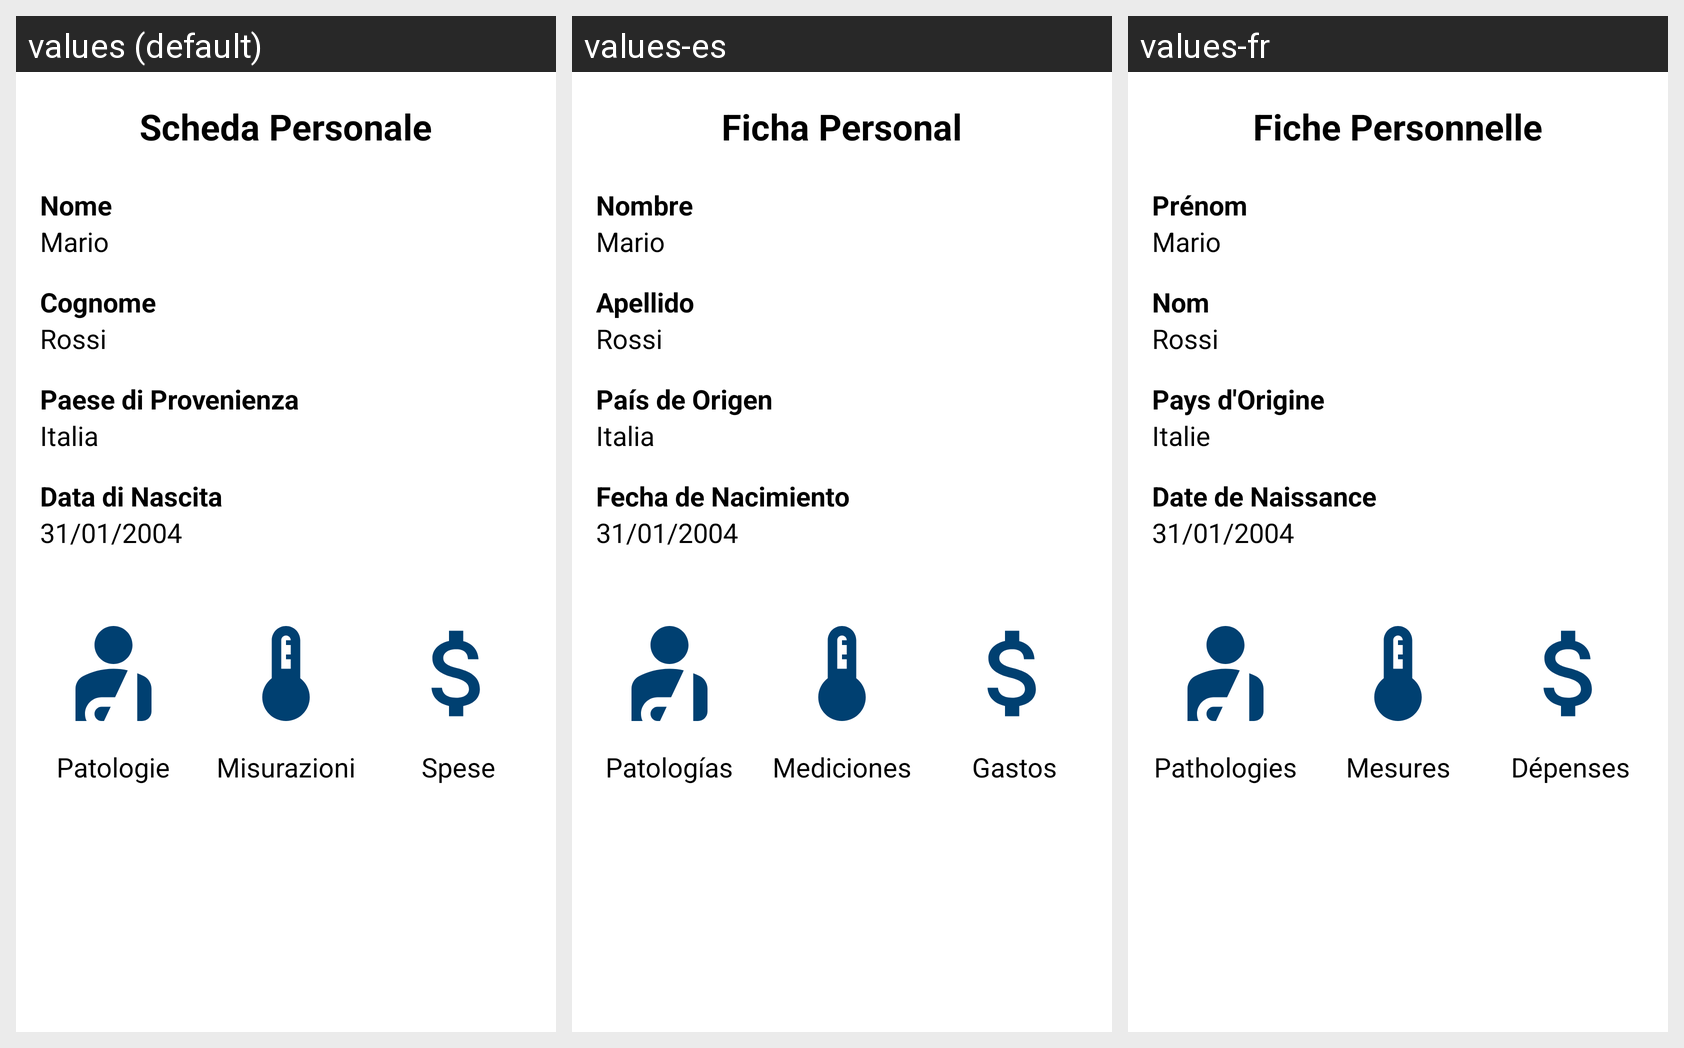

Locale-by-locale string values for the Android screen shown in this grid:
Android screen res/layout/activity_profile.xml rendered under 3 locales, left to right: values (default), values-es, values-fr. Device: Nexus 5 (rendered at 1080×1920; each locale shown at half size, 540×960, under a caption strip naming it); theme AppTheme.
Strings drawn on this screen, with the default value and each locale's value (text and hints the layout hard-codes, and strings that could not be matched under every locale, appear in the picture but are not listed):

scheda_personale
  values: Scheda Personale
  values-es: Ficha Personal
  values-fr: Fiche Personnelle

nome
  values: Nome
  values-es: Nombre
  values-fr: Prénom

nome_esempio
  values: Mario
  values-es: Mario
  values-fr: Mario

cognome
  values: Cognome
  values-es: Apellido
  values-fr: Nom

cognome_esempio
  values: Rossi
  values-es: Rossi
  values-fr: Rossi

provenienza
  values: Paese di Provenienza
  values-es: País de Origen
  values-fr: Pays d'Origine

provenienza_esempio
  values: Italia
  values-es: Italia
  values-fr: Italie

nato_il
  values: Data di Nascita
  values-es: Fecha de Nacimiento
  values-fr: Date de Naissance

data
  values: 31/01/2004
  values-es: 31/01/2004
  values-fr: 31/01/2004

patologie
  values: Patologie
  values-es: Patologías
  values-fr: Pathologies

misurazioni
  values: Misurazioni
  values-es: Mediciones
  values-fr: Mesures

spese
  values: Spese
  values-es: Gastos
  values-fr: Dépenses
